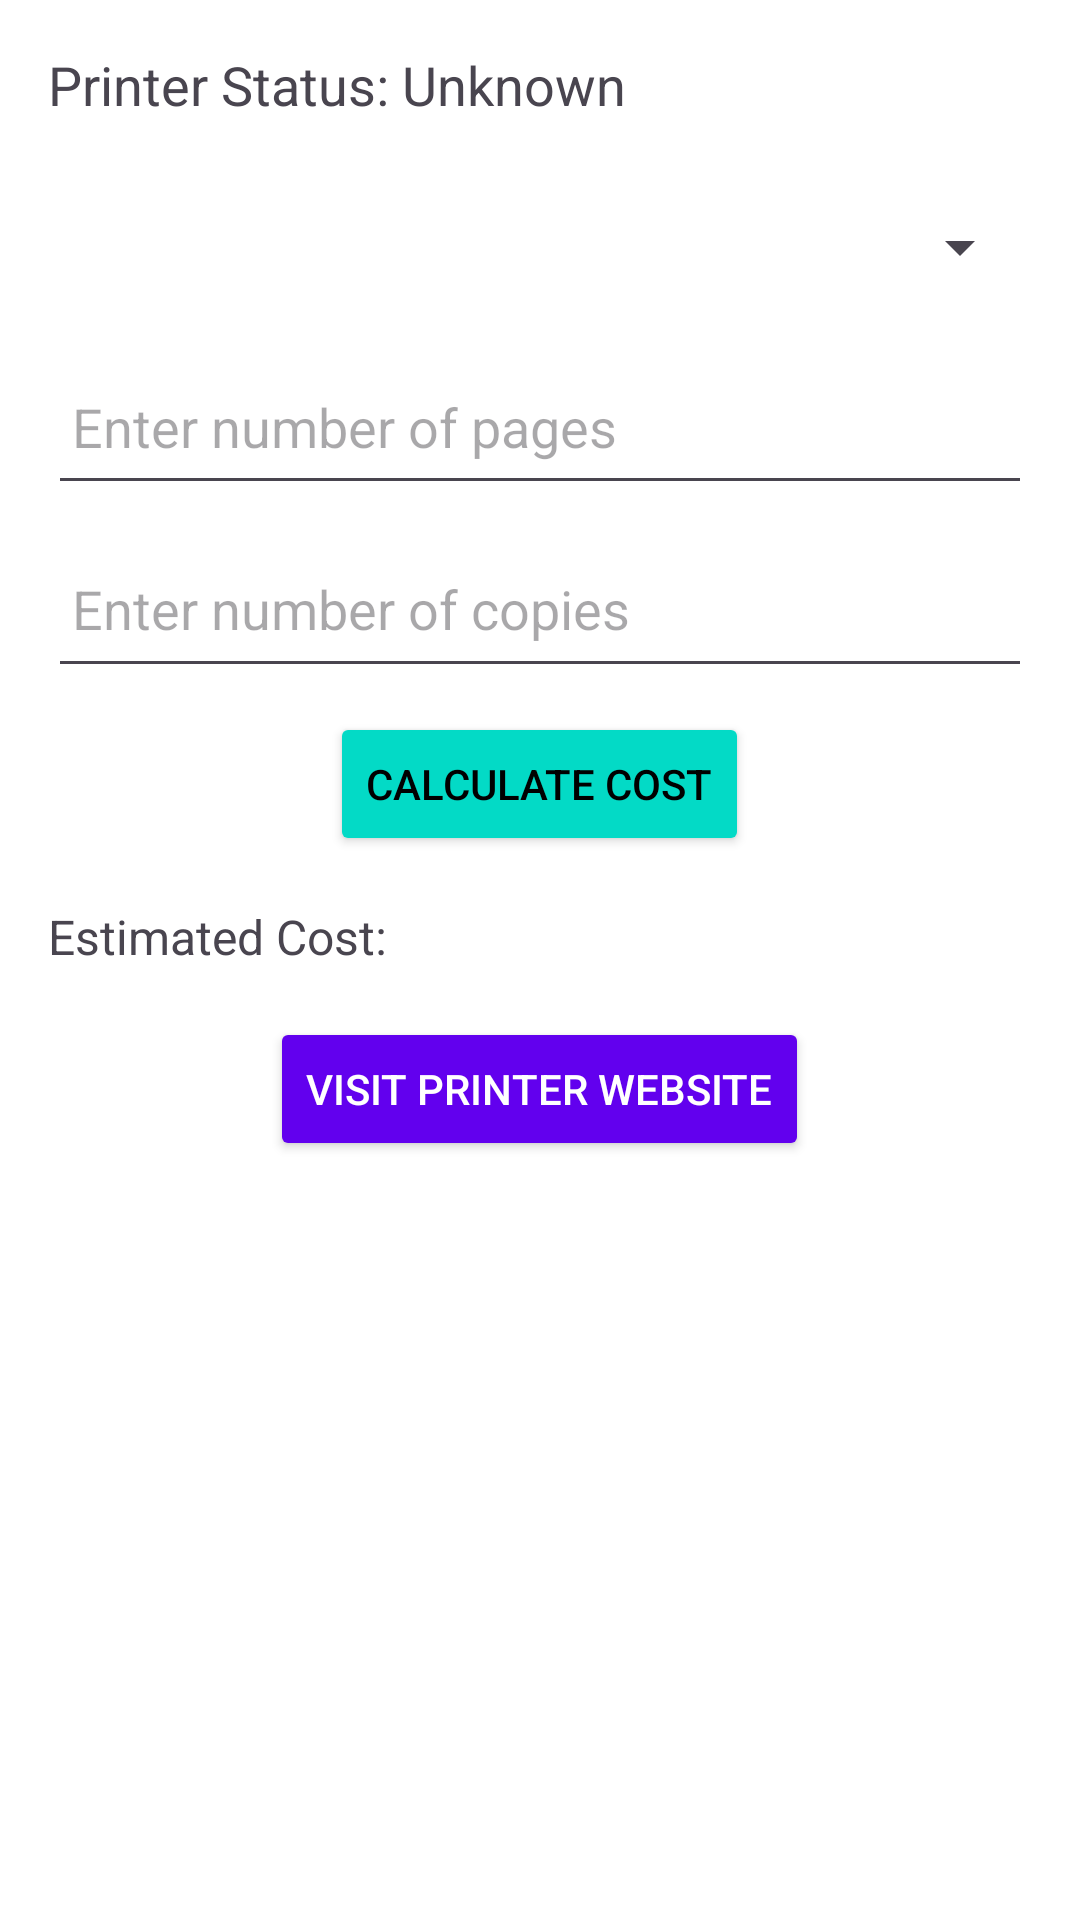

Reconstruct the res/layout file that produces this screen, plus the resources it refers to.
<!-- AndroidManifest.xml: application theme Theme.Easy_Access_App -->
<!-- res/layout/fragment_printer.xml -->
<LinearLayout
    xmlns:android="http://schemas.android.com/apk/res/android"
    android:layout_width="match_parent"
    android:layout_height="match_parent"
    android:orientation="vertical"
    android:padding="16dp"
    android:background="@color/background">

    
    <TextView
        android:id="@+id/printerStatusTextView"
        android:layout_width="wrap_content"
        android:layout_height="wrap_content"
        android:text="Printer Status: Unknown"
        android:textSize="18sp"
        android:layout_marginBottom="16dp" />

    
    <Spinner
        android:id="@+id/printTypeSpinner"
        android:layout_width="match_parent"
        android:layout_height="52dp"
        android:layout_marginBottom="8dp"
        android:padding="8dp" />

    
    <EditText
        android:id="@+id/pageCountInput"
        android:layout_width="match_parent"
        android:layout_height="52dp"
        android:layout_marginBottom="8dp"
        android:hint="Enter number of pages"
        android:inputType="number"
        android:padding="8dp" />

    
    <EditText
        android:id="@+id/copyCountInput"
        android:layout_width="match_parent"
        android:layout_height="53dp"
        android:layout_marginBottom="8dp"
        android:hint="Enter number of copies"
        android:inputType="number"
        android:padding="8dp" />

    
    <Button
        android:id="@+id/calculateButton"
        android:layout_width="wrap_content"
        android:layout_height="wrap_content"
        android:layout_gravity="center_horizontal"
        android:layout_marginBottom="16dp"
        android:backgroundTint="@color/secondary"
        android:text="Calculate Cost"
        android:textColor="@color/onSecondary" />

    
    <TextView
        android:id="@+id/costResultTextView"
        android:layout_width="wrap_content"
        android:layout_height="wrap_content"
        android:layout_marginBottom="16dp"
        android:text="Estimated Cost: "
        android:textSize="16sp" />


    
    <Button
        android:id="@+id/printerWebsiteButton"
        android:layout_width="wrap_content"
        android:layout_height="wrap_content"
        android:layout_gravity="center_horizontal"
        android:backgroundTint="@color/primary"
        android:text="Visit Printer Website"
        android:textColor="@color/onPrimary" />

</LinearLayout>
<!-- resources referenced by this layout -->
<resources>
  <color name="background">#FFFFFF</color>
  <color name="onPrimary">#FFFFFF</color>
  <color name="onSecondary">#000000</color>
  <color name="primary">#6200EE</color>
  <color name="secondary">#03DAC6</color>
  <style name="Theme.Easy_Access_App" parent="Theme.Material3.DayNight.NoActionBar">
          
          <item name="android:windowBackground">@color/background_color</item>
          <item name="colorSurface">@color/surface</item>
  
          
          <item name="colorPrimary">@color/colorPrimary</item>
          <item name="colorPrimaryVariant">@color/colorPrimaryDark</item>
          <item name="colorAccent">@color/colorAccent</item>
  
          
          <item name="colorOnPrimary">@color/white</item>
          <item name="colorOnSecondary">@color/black</item>
      </style>
  <color name="background_color">#FFFFFF</color>
  <color name="surface">#FFFFFF</color>
  <color name="colorPrimary">#BB86FC</color>
  <color name="colorPrimaryDark">#3700B3</color>
  <color name="colorAccent">#03DAC6</color>
  <color name="white">#FFFFFF</color>
  <color name="black">#000000</color>
</resources>
